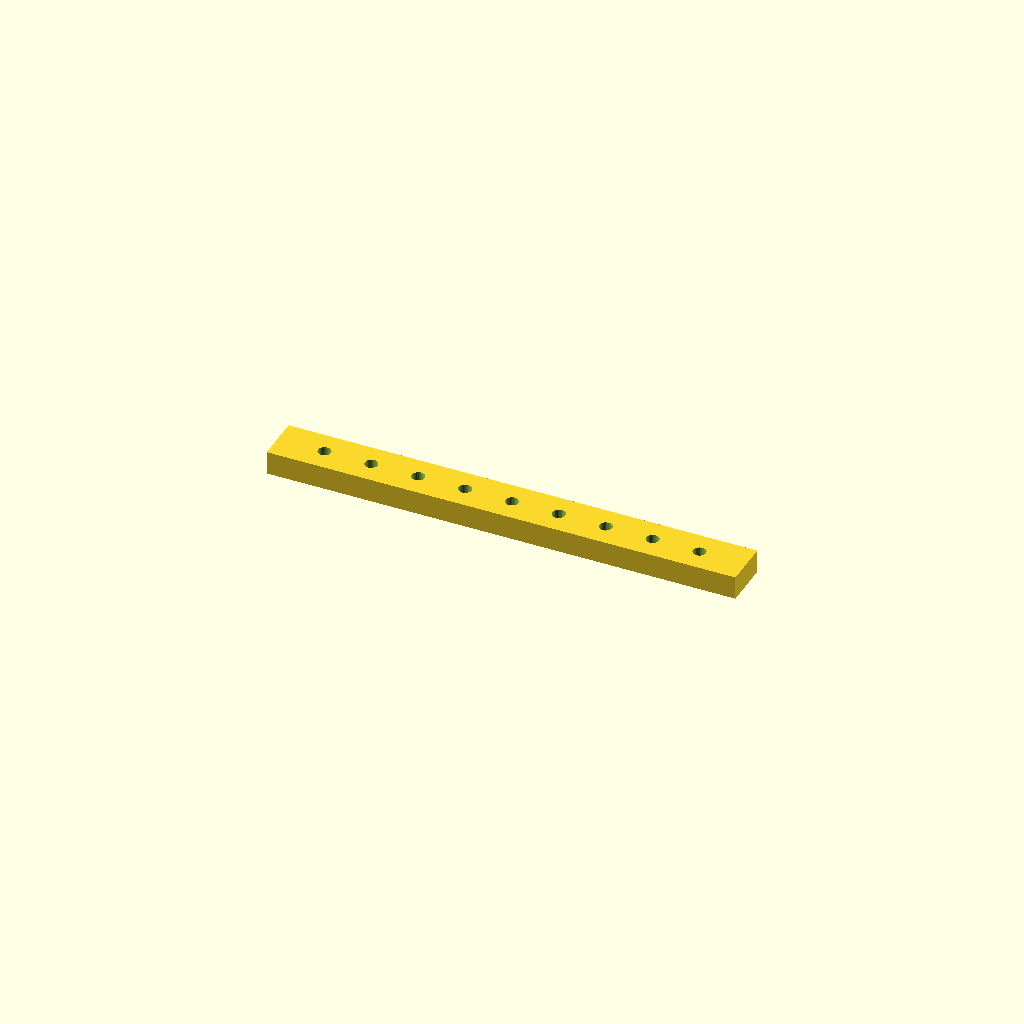
Cell 1: the model at its default parameters.
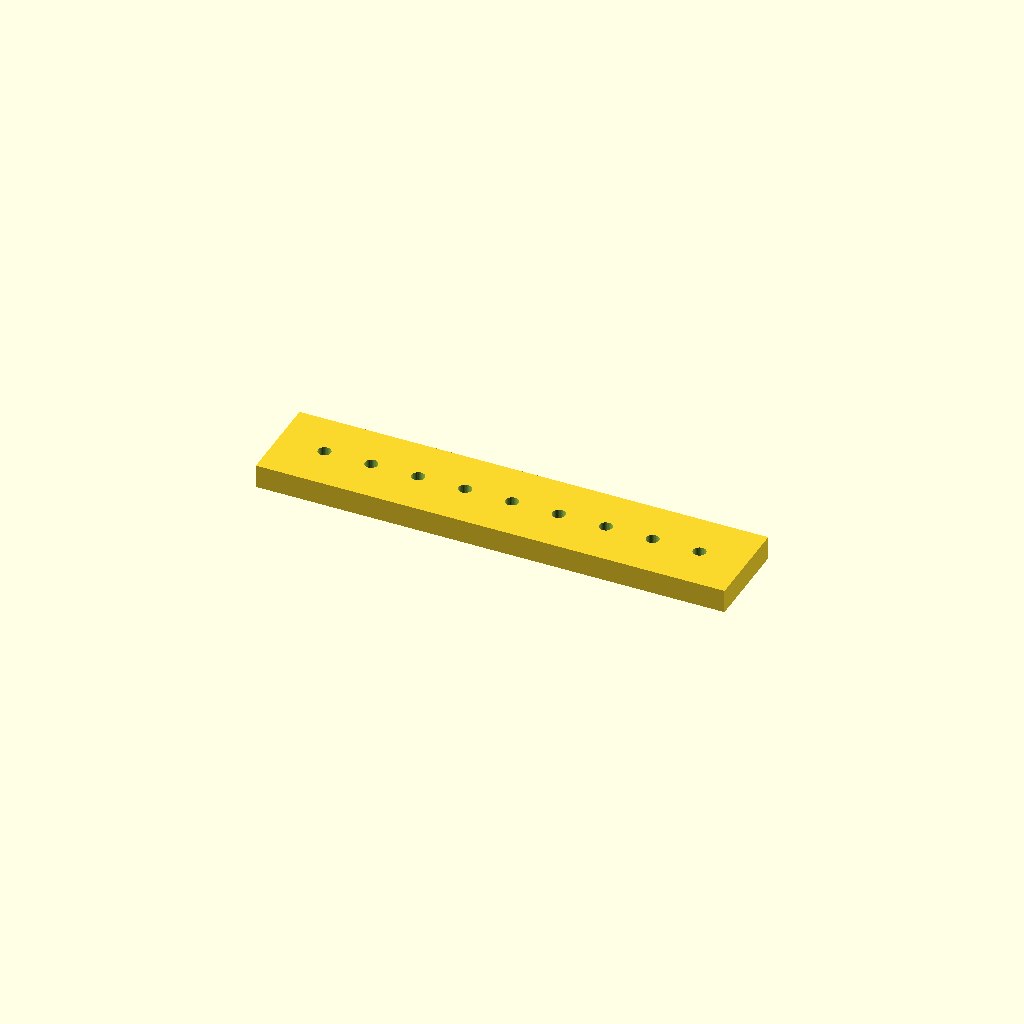
Cell 2: the same model with bar_w = 40.
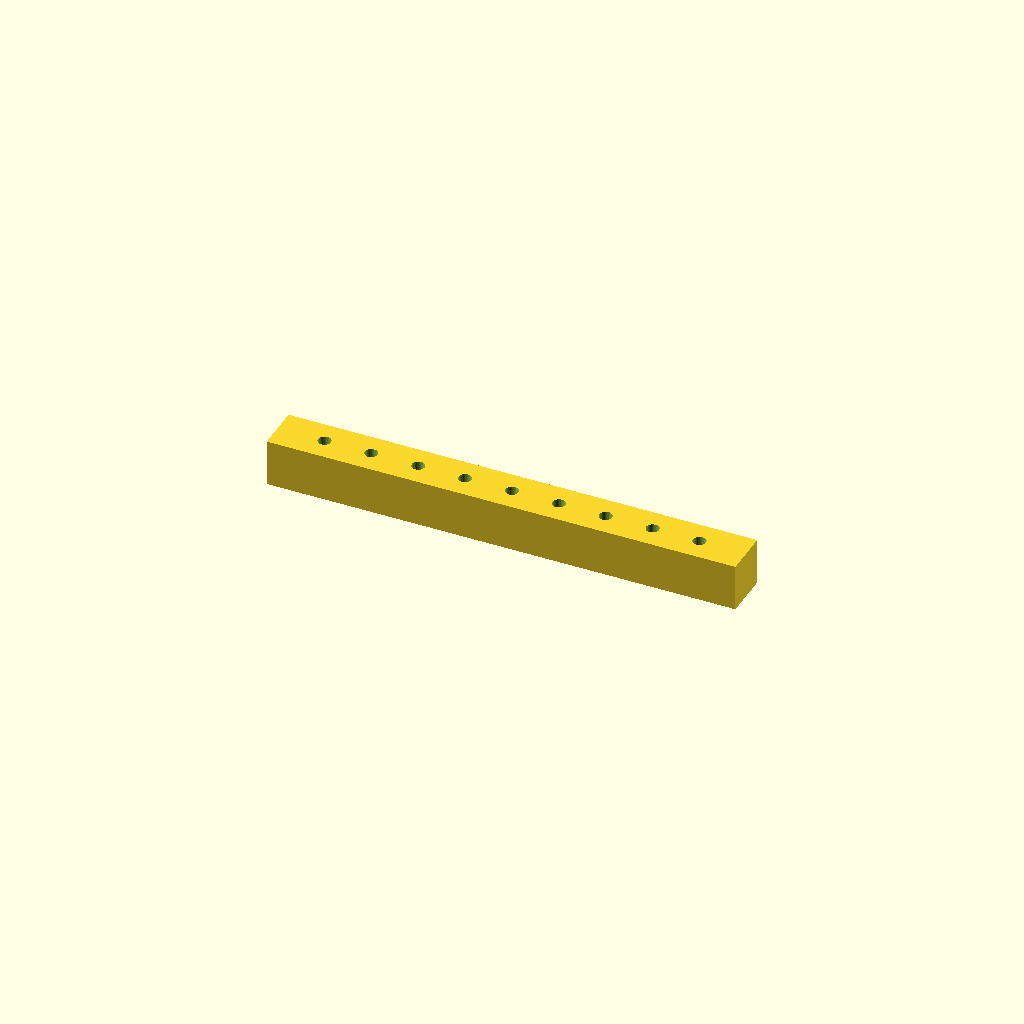
Cell 3: bar_t = 20 (everything else at default).
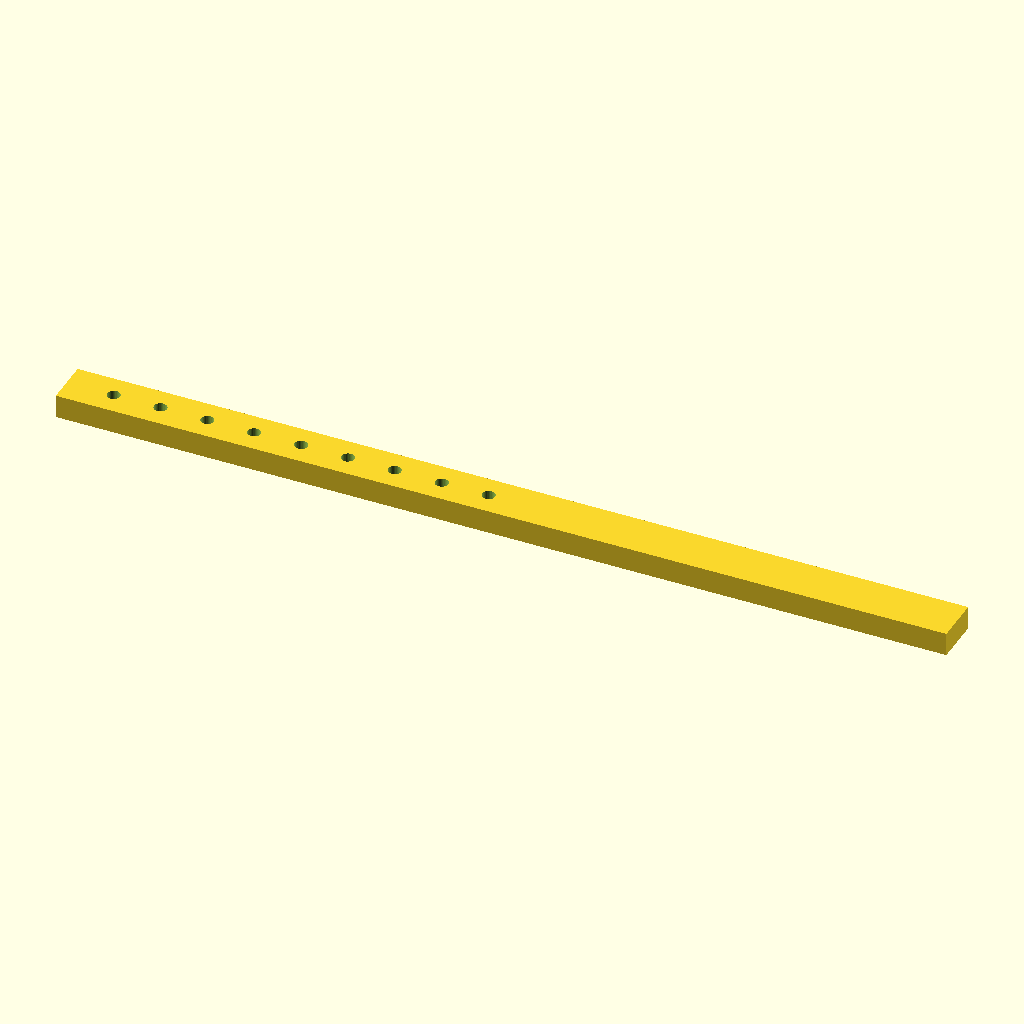
Cell 4: the same model with holes = 18.
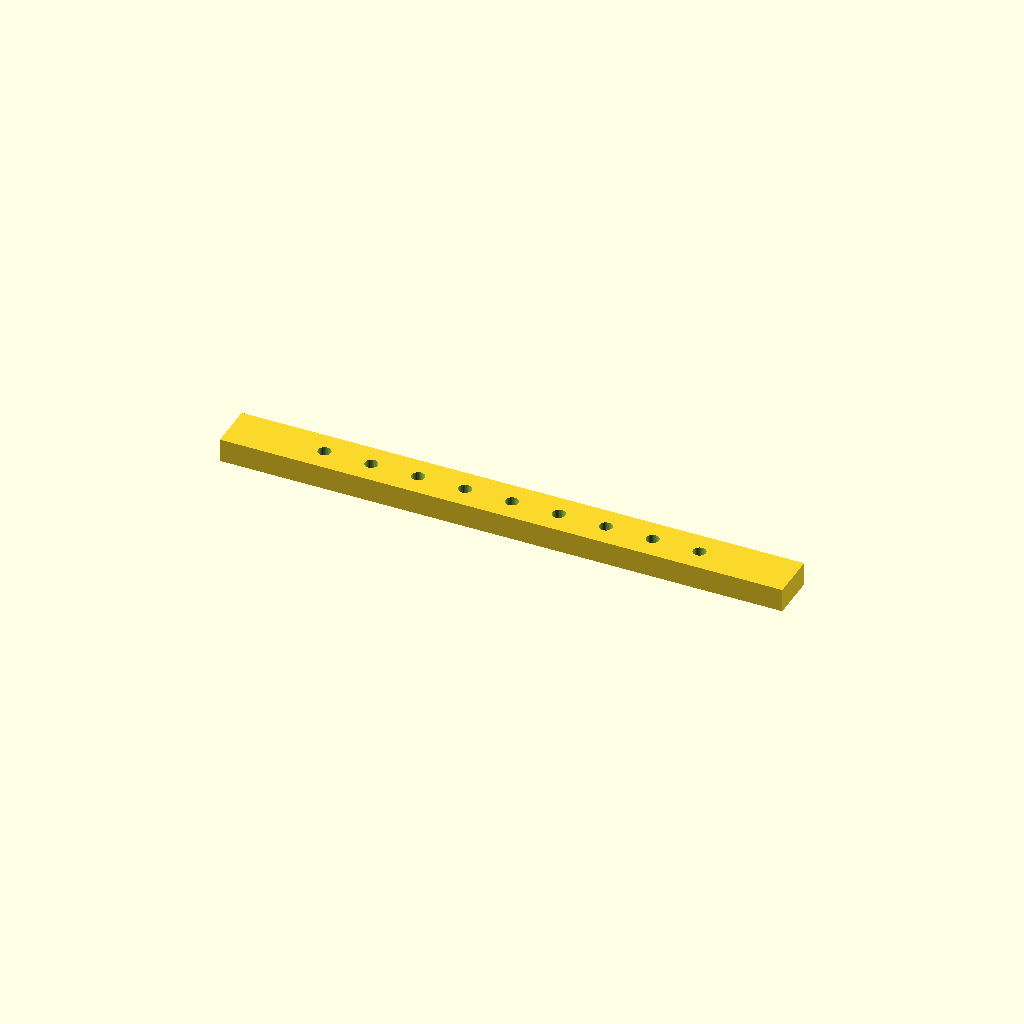
Cell 5 — edge set to 40, the other parameters unchanged.
All cells are drawn from one camera (rotation 55°, 0°, 25°, orthographic, colour scheme Cornfield), so only the parameter changes between them.
The OpenSCAD source (optional_data/data/place1/ventrows/part_0098.scad):
$fn = 32;

// ----------------------------------------------------------------------
// Hole bar, 9 x Ø5.5
// skip layout, 20 mm edge offset
// ----------------------------------------------------------------------

// --- parameters (mm) ---
bar_w = 20;       // bar width (Y)
bar_t = 10;       // bar thickness (Z)
holes = 9;        // holes per row
hole_d = 5.5;     // hole diameter
edge = 20;        // offset from the bar end to the first hole
grid_pitch = 10;  // grid the bar was laid out on

// --- derived feature positions (mm) ---
pitch = grid_pitch * 2;       // = 20   holes sit every other grid slot
span = (holes - 1) * pitch;   // = 160   distance between the end holes
bar_l = span + 2 * edge;      // = 200   overall bar length
start_x = -bar_l / 2 + edge;  // = -80   X of the first hole
feature_centers = [
  [start_x + 0 * pitch, 0],
  [start_x + 1 * pitch, 0],
  [start_x + 2 * pitch, 0],
  [start_x + 3 * pitch, 0],
  [start_x + 4 * pitch, 0],
  [start_x + 5 * pitch, 0],
  [start_x + 6 * pitch, 0],
  [start_x + 7 * pitch, 0],
  [start_x + 8 * pitch, 0]
];   // hole centres of the first row

// bar with one row of holes, drilled from feature_centers
difference() {
  translate([-bar_l / 2, -bar_w / 2, -bar_t / 2]) cube([bar_l, bar_w, bar_t]);
  for (centre = feature_centers)
    translate([centre[0], centre[1], 0])
      cylinder(d = hole_d, h = bar_t + 2, center = true);
}
Customizer parameters (derived from the source; name, type, default, range or options):
bar_w: number, default 20
bar_t: number, default 10
holes: number, default 9
hole_d: number, default 5.5
edge: number, default 20
grid_pitch: number, default 10
